Labelled photos from "dataset", an image-classification folder in jayx101/ObjectRecognition. The possible labels are: bulb, Fitbit, glasses, keys, Leatherman multi-tool, Nurofen, pliers, remote control, tape, trigger, trigger small.

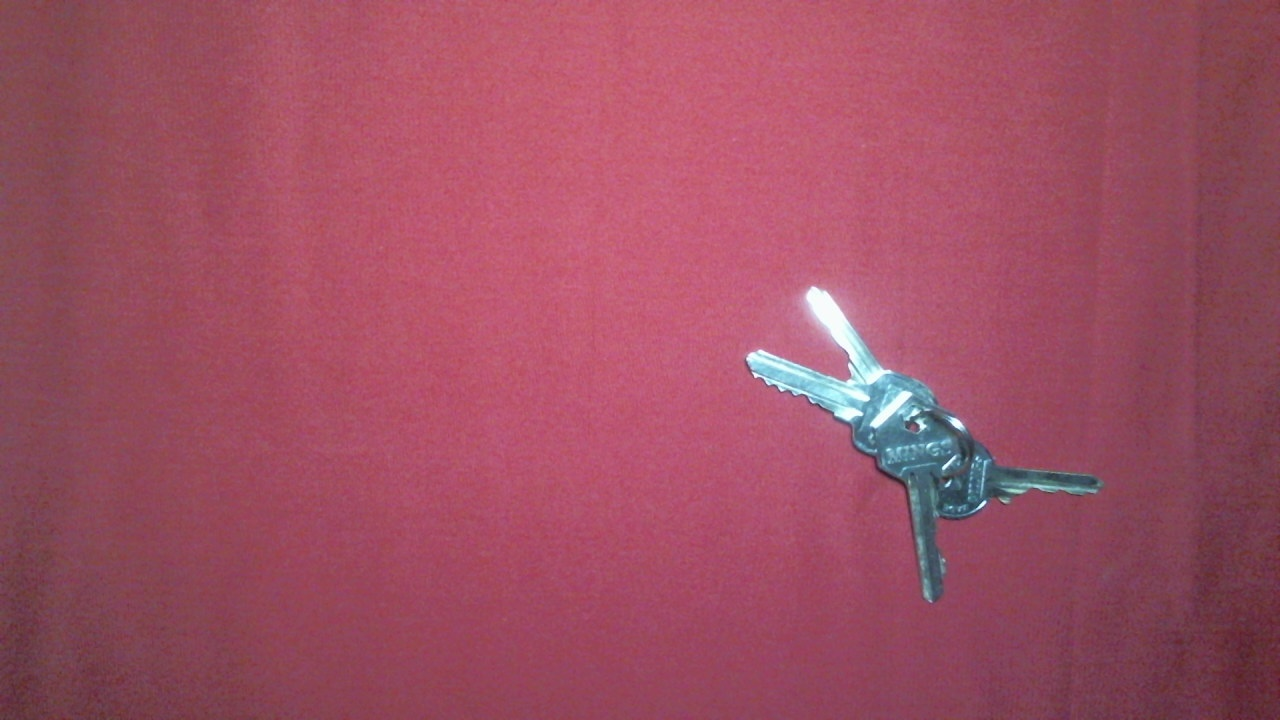
Label: keys

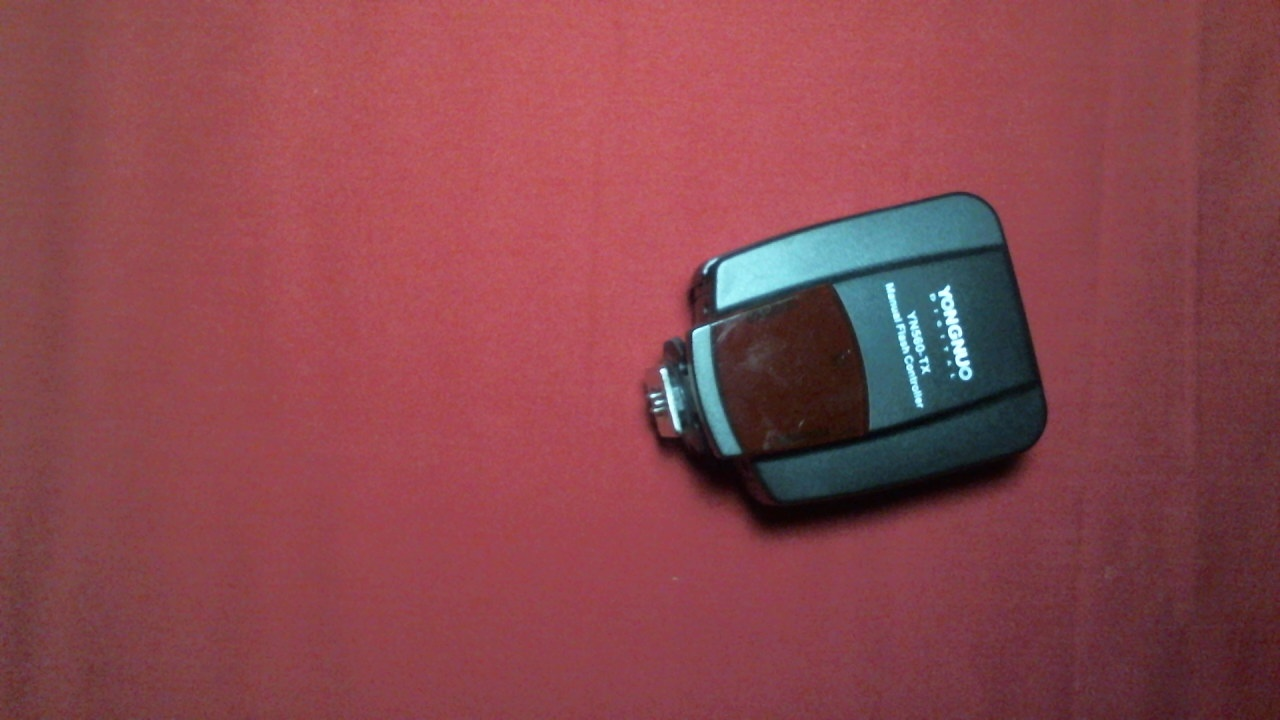
Label: trigger

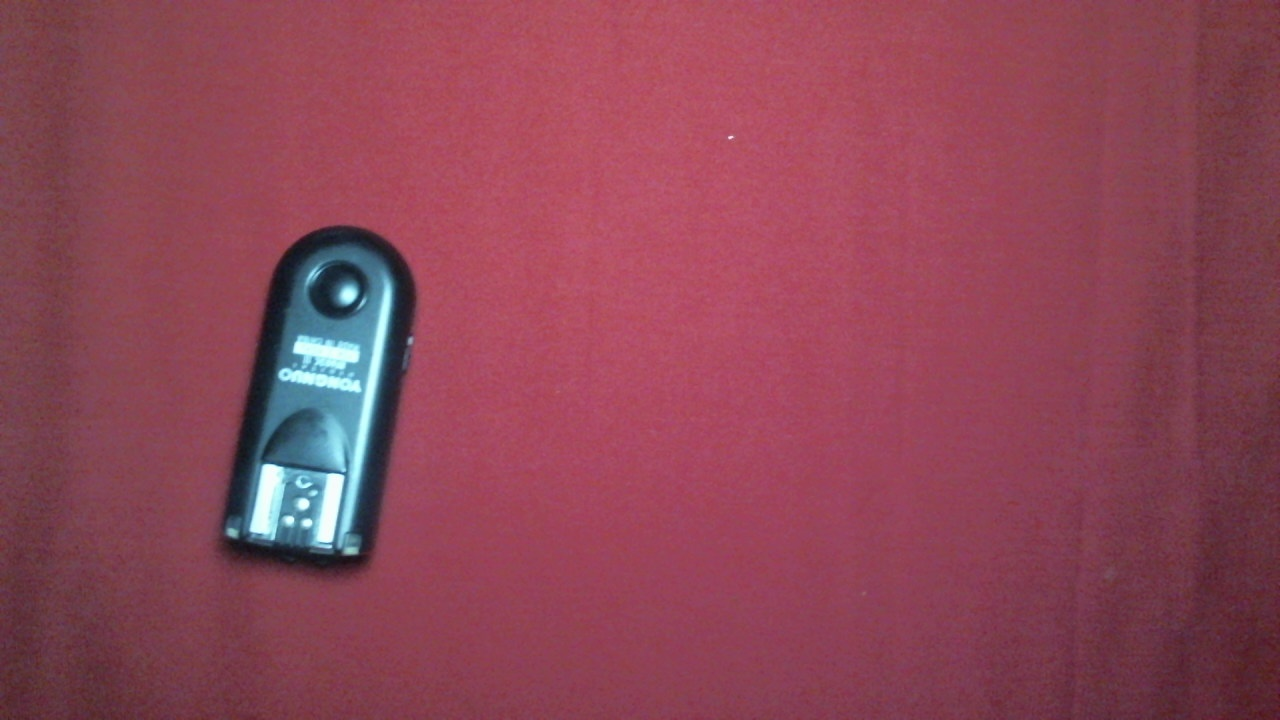
Label: trigger small

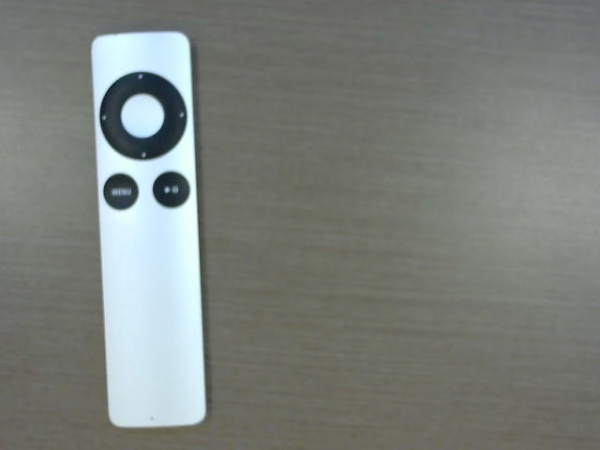
Label: remote control

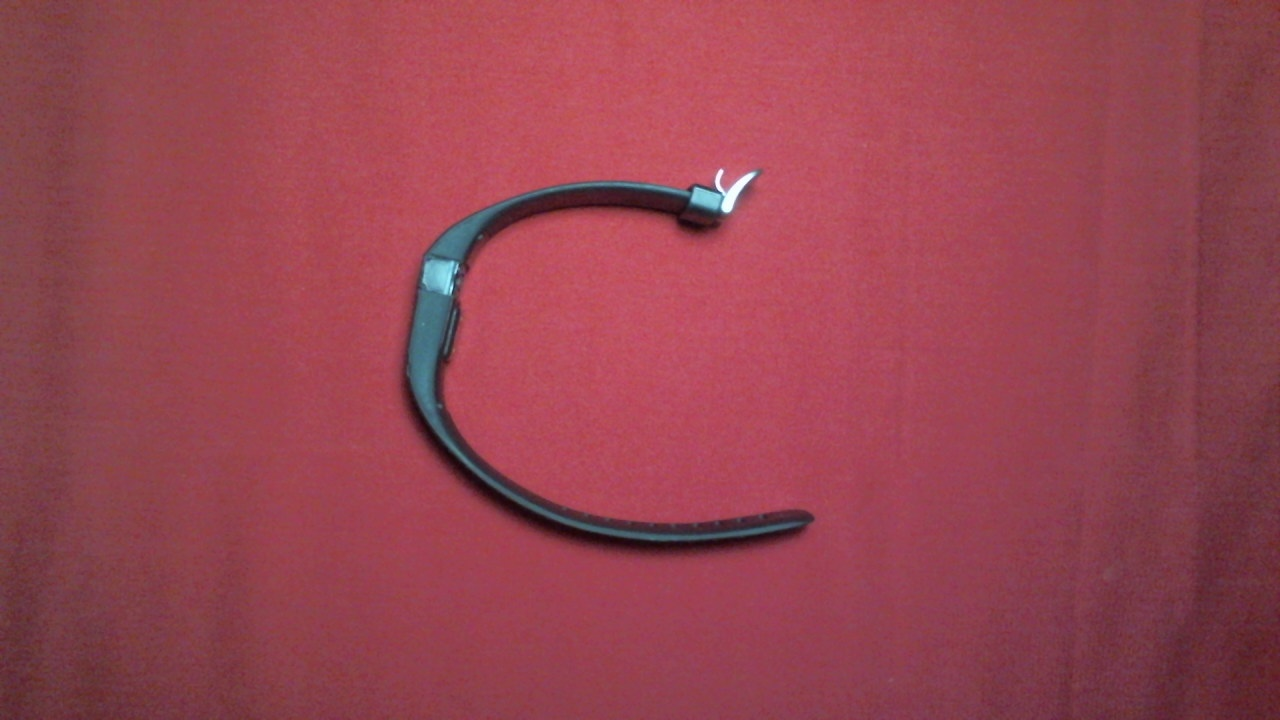
Label: Fitbit

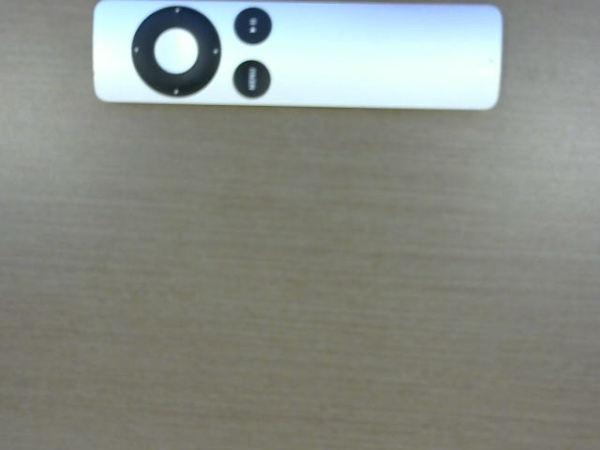
Label: remote control
